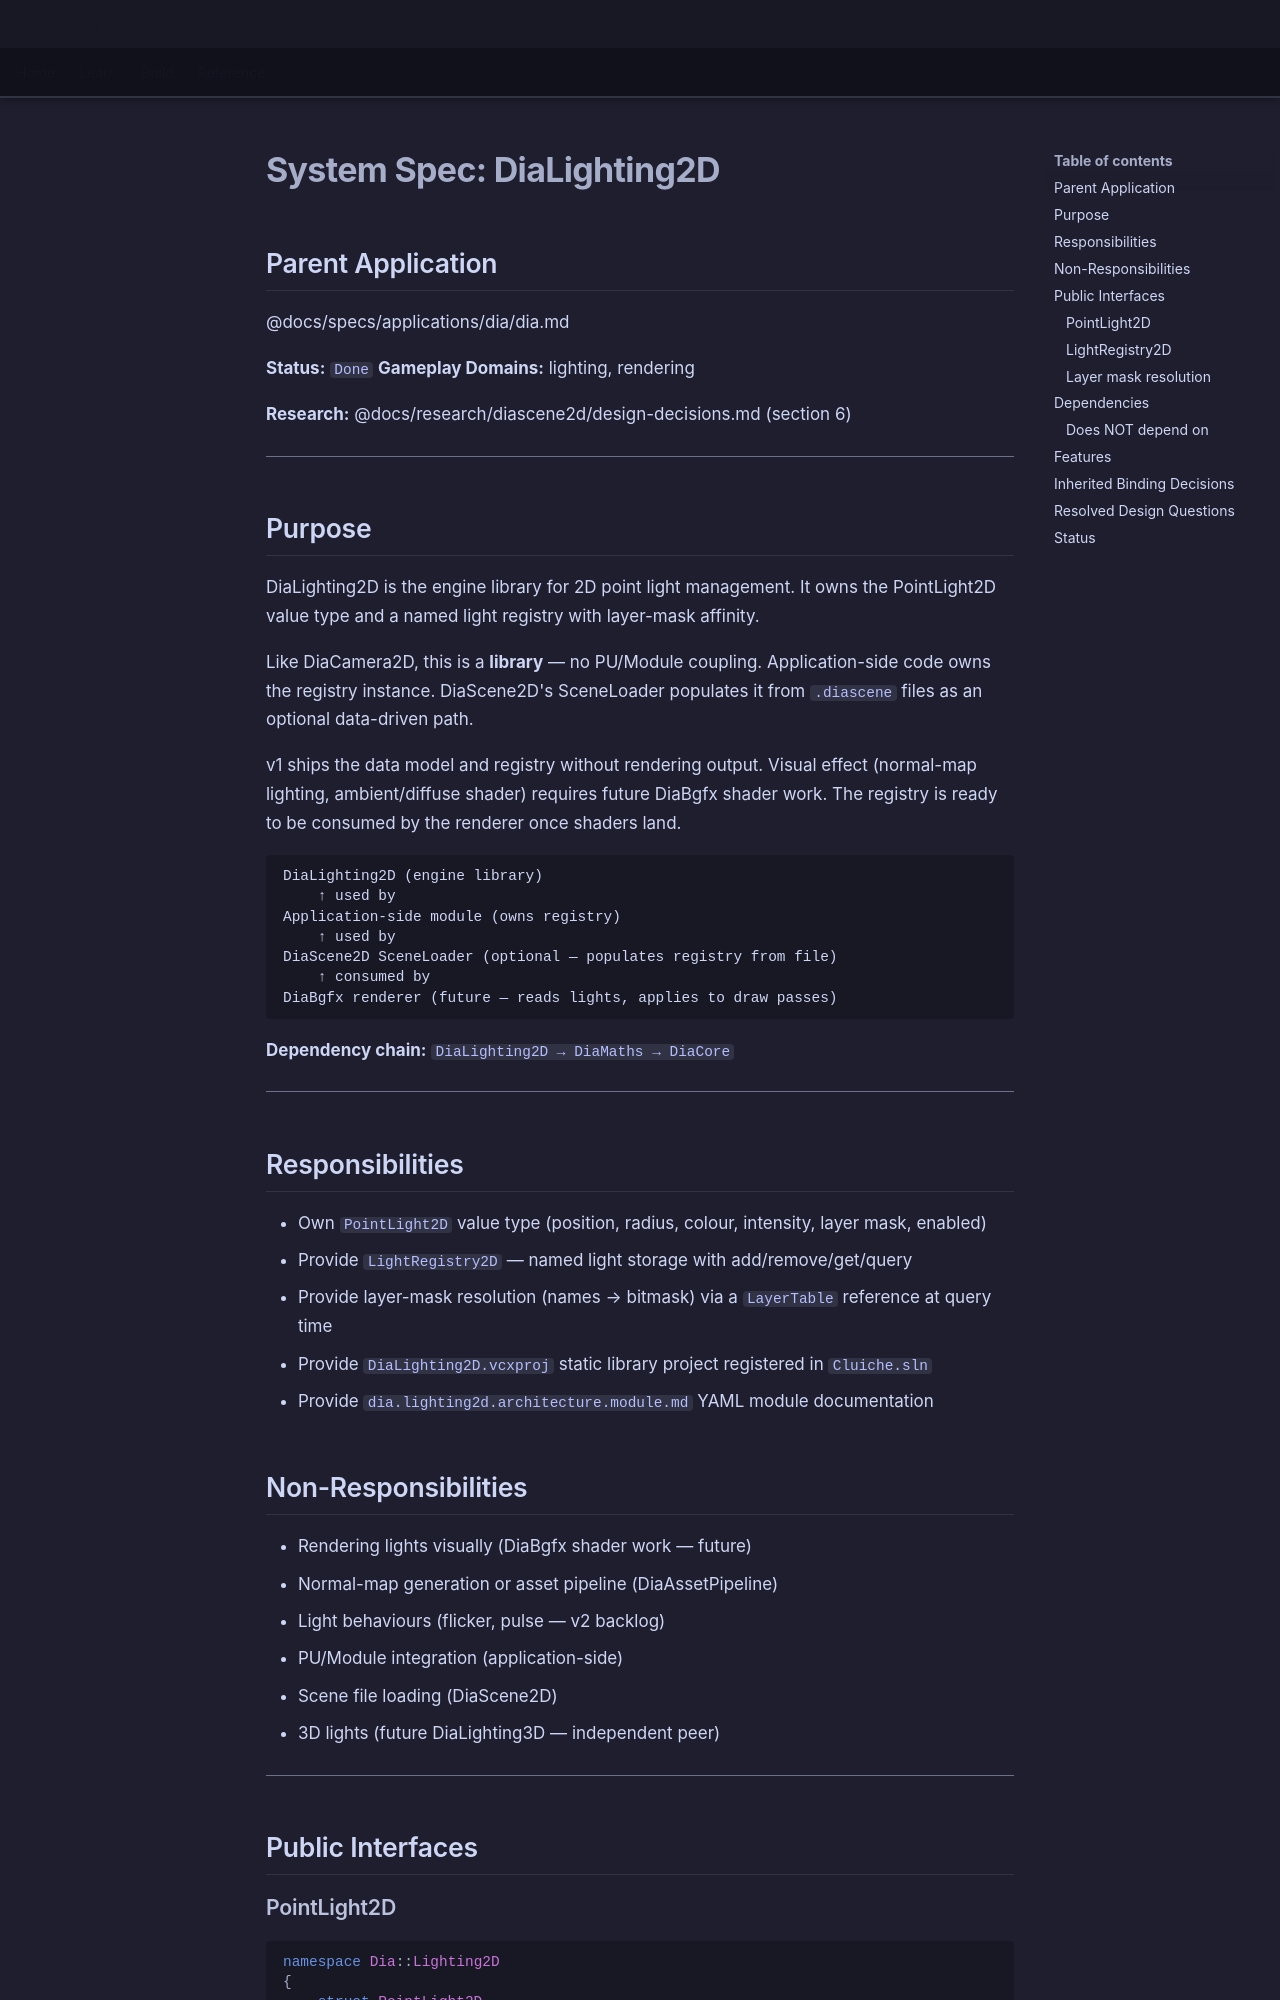

repository: LenihanConor/Cluiche · page: specs/applications/dia/systems/dialighting2d/dialighting2d/index.html · generator: mkdocs

# System Spec: DiaLighting2D

## Parent Application
@docs/specs/applications/dia/dia.md

**Status:** `Done`
**Gameplay Domains:** lighting, rendering

**Research:** @docs/research/diascene2d/design-decisions.md (section 6)

---

## Purpose

DiaLighting2D is the engine library for 2D point light management. It owns the PointLight2D value type and a named light registry with layer-mask affinity.

Like DiaCamera2D, this is a **library** — no PU/Module coupling. Application-side code owns the registry instance. DiaScene2D's SceneLoader populates it from `.diascene` files as an optional data-driven path.

v1 ships the data model and registry without rendering output. Visual effect (normal-map lighting, ambient/diffuse shader) requires future DiaBgfx shader work. The registry is ready to be consumed by the renderer once shaders land.

```
DiaLighting2D (engine library)
    ↑ used by
Application-side module (owns registry)
    ↑ used by
DiaScene2D SceneLoader (optional — populates registry from file)
    ↑ consumed by
DiaBgfx renderer (future — reads lights, applies to draw passes)
```

**Dependency chain:**
`DiaLighting2D → DiaMaths → DiaCore`

---

## Responsibilities

- Own `PointLight2D` value type (position, radius, colour, intensity, layer mask, enabled)
- Provide `LightRegistry2D` — named light storage with add/remove/get/query
- Provide layer-mask resolution (names → bitmask) via a `LayerTable` reference at query time
- Provide `DiaLighting2D.vcxproj` static library project registered in `Cluiche.sln`
- Provide `dia.lighting2d.architecture.module.md` YAML module documentation

## Non-Responsibilities

- Rendering lights visually (DiaBgfx shader work — future)
- Normal-map generation or asset pipeline (DiaAssetPipeline)
- Light behaviours (flicker, pulse — v2 backlog)
- PU/Module integration (application-side)
- Scene file loading (DiaScene2D)
- 3D lights (future DiaLighting3D — independent peer)

---

## Public Interfaces
